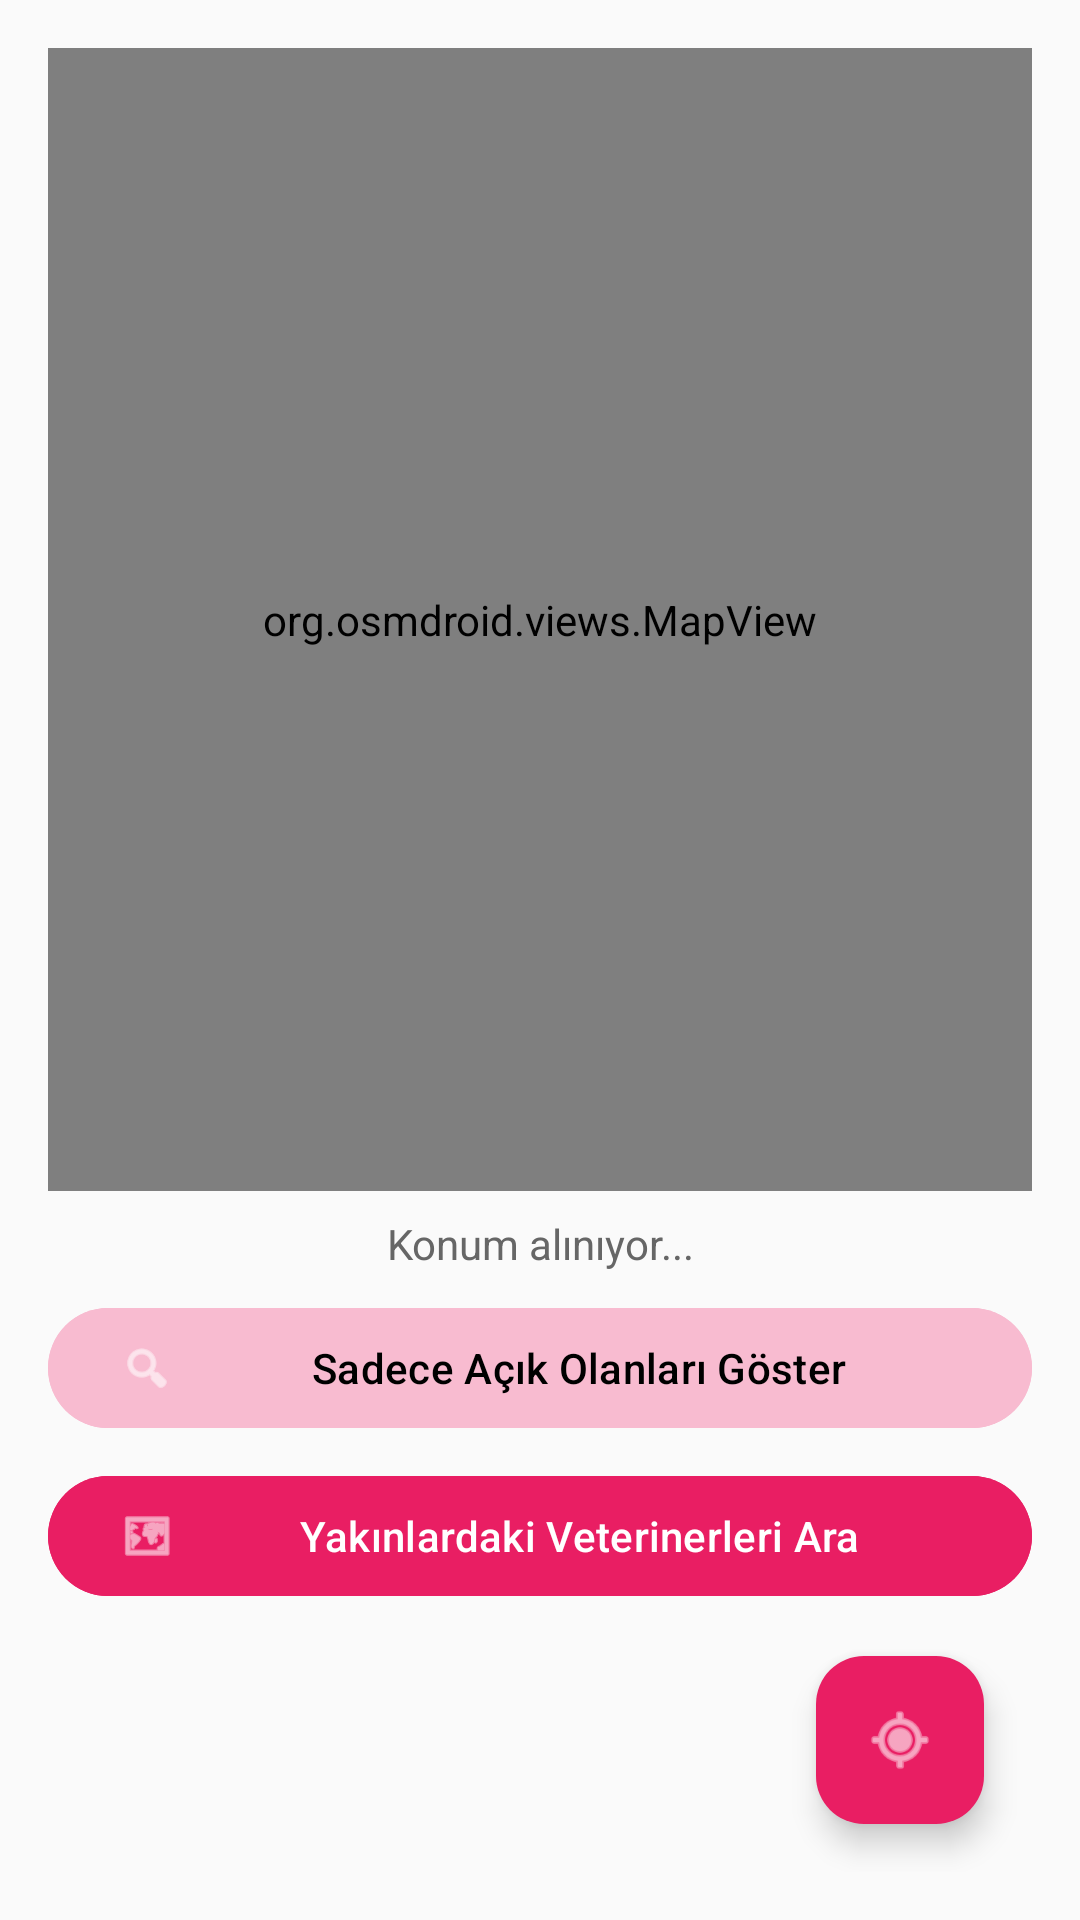

Write the Android layout XML for this screen, with the resource values it uses.
<!-- AndroidManifest.xml: application theme Theme.VetAcil -->
<!-- res/layout/activity_main.xml -->
<?xml version="1.0" encoding="utf-8"?>
<LinearLayout xmlns:android="http://schemas.android.com/apk/res/android"
    xmlns:app="http://schemas.android.com/apk/res-auto"
    xmlns:tools="http://schemas.android.com/tools"
    android:layout_width="match_parent"
    android:layout_height="match_parent"
    android:orientation="vertical"
    android:padding="16dp"
    tools:context=".MainActivity">

    
    <org.osmdroid.views.MapView
        android:id="@+id/mapView"
        android:layout_width="match_parent"
        android:layout_height="0dp"
        android:layout_weight="1" />

    
    <TextView
        android:id="@+id/tvInfo"
        android:layout_width="match_parent"
        android:layout_height="wrap_content"
        android:text="Konum alınıyor..."
        android:textAlignment="center"
        android:padding="8dp"
        android:textSize="14sp"
        android:textColor="#666666" />

    
    <ProgressBar
        android:id="@+id/progressBar"
        android:layout_width="wrap_content"
        android:layout_height="wrap_content"
        android:layout_gravity="center"
        android:visibility="gone" />

    
    <com.google.android.material.button.MaterialButton
        android:id="@+id/btnFilterOpen"
        android:layout_width="match_parent"
        android:layout_height="wrap_content"
        android:text="@string/sadece_acik"
        app:icon="@android:drawable/ic_menu_search"
        android:backgroundTint="#F8BBD0"
        android:textColor="#000000" />

    
    <com.google.android.material.button.MaterialButton
        android:id="@+id/btnSearch"
        android:layout_width="match_parent"
        android:layout_height="wrap_content"
        android:layout_marginTop="8dp"
        android:text="@string/yakinlari_ara"
        app:icon="@android:drawable/ic_menu_mapmode"
        android:backgroundTint="#E91E63"
        android:textColor="#FFFFFF" />

    
    <com.google.android.material.floatingactionbutton.FloatingActionButton
        android:id="@+id/fabMyLocation"
        android:layout_width="wrap_content"
        android:layout_height="wrap_content"
        android:layout_gravity="end|bottom"
        android:layout_margin="16dp"
        app:srcCompat="@android:drawable/ic_menu_mylocation"
        app:backgroundTint="#E91E63"
        app:tint="#FFFFFF"
        android:contentDescription="Konuma dön" />

</LinearLayout>
<!-- resources referenced by this layout -->
<resources>
  <string name="sadece_acik">Sadece Açık Olanları Göster</string>
  <string name="yakinlari_ara">Yakınlardaki Veterinerleri Ara</string>
  <style name="Theme.VetAcil" parent="Theme.Material3.Light.NoActionBar">
          
          <item name="colorPrimary">#E91E63</item>
          <item name="colorPrimaryVariant">#C2185B</item>
          <item name="colorOnPrimary">@color/white</item>
  
          
          <item name="colorSecondary">#F8BBD0</item>
          <item name="colorSecondaryVariant">#F48FB1</item>
          <item name="colorOnSecondary">#000000</item>
  
          
          <item name="android:colorBackground">#FAFAFA</item>
          <item name="colorSurface">@color/white</item>
  
          
          <item name="colorOnBackground">#000000</item>
          <item name="colorOnSurface">#000000</item>
  
          
          <item name="android:statusBarColor">#E91E63</item>
          <item name="android:windowLightStatusBar" tools:targetApi="m">false</item>
      </style>
  <color name="white">#FFFFFFFF</color>
</resources>
